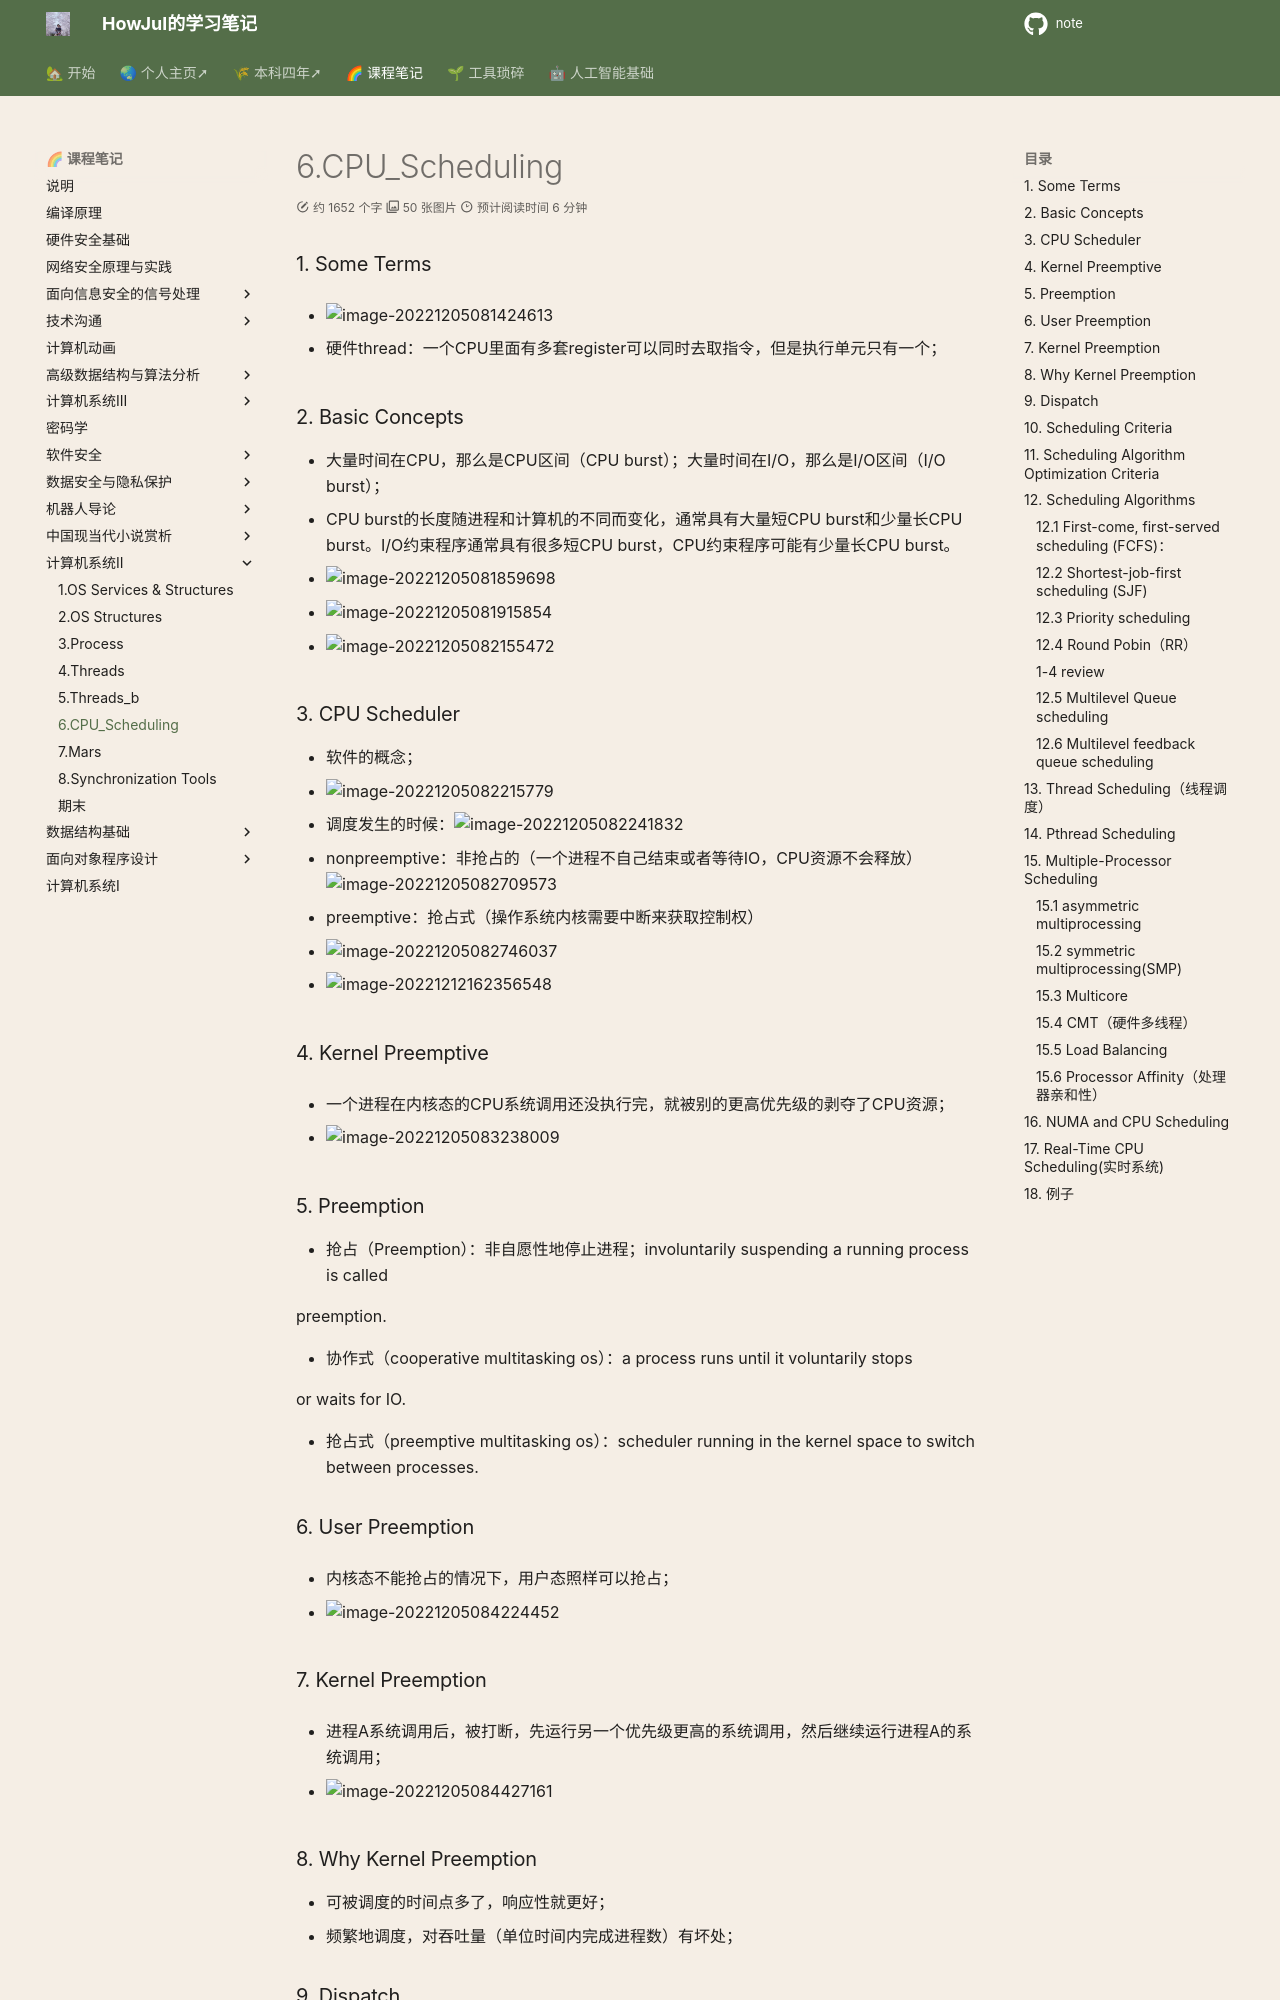

repository: howjul/note · page: 系统二/6. CPU_Scheduling(12.5、12.8、12.12)/index.html · generator: mkdocs

### 1. Some Terms
- ![image-20221205081424613](../img/test/202212050814160.png)

- 硬件thread：一个CPU里面有多套register可以同时去取指令，但是执行单元只有一个；

### 2. Basic Concepts
- 大量时间在CPU，那么是CPU区间（CPU burst）；大量时间在I/O，那么是I/O区间（I/O burst）；
- CPU burst的长度随进程和计算机的不同而变化，通常具有大量短CPU burst和少量长CPU burst。I/O约束程序通常具有很多短CPU burst，CPU约束程序可能有少量长CPU burst。
- ![image-20221205081859698](../img/test/202212050818734.png)

- ![image-20221205081915854](../img/test/202212050819868.png)

- ![image-20221205082155472](../img/test/202212050821488.png)

### 3. CPU Scheduler

- 软件的概念；
- ![image-20221205082215779](../img/test/202212050822802.png)

- 调度发生的时候：![image-20221205082241832](../img/test/202212050822852.png)

- nonpreemptive：非抢占的（一个进程不自己结束或者等待IO，CPU资源不会释放）![image-20221205082709573](../img/test/202212050827602.png)

- preemptive：抢占式（操作系统内核需要中断来获取控制权）

- ![image-20221205082746037](../img/test/202212050827060.png)

- ![image-20221212162356548](../img/test/202212121623641.png)

### 4. Kernel Preemptive

- 一个进程在内核态的CPU系统调用还没执行完，就被别的更高优先级的剥夺了CPU资源；

- ![image-20221205083238009](../img/test/202212050832027.png)

### 5. Preemption

- 抢占（Preemption）：非自愿性地停止进程；involuntarily suspending a running process is called 

  preemption. 

- 协作式（cooperative multitasking os）：a process runs until it voluntarily stops 

  or waits for IO. 

- 抢占式（preemptive multitasking os）：scheduler running in the kernel space to switch between processes. 

### 6. User Preemption

- 内核态不能抢占的情况下，用户态照样可以抢占；

- ![image-20221205084224452](../img/test/202212050842491.png)

### 7. Kernel Preemption

- 进程A系统调用后，被打断，先运行另一个优先级更高的系统调用，然后继续运行进程A的系统调用；

- ![image-20221205084427161](../img/test/202212050844181.png)

### 8. Why Kernel Preemption

- 可被调度的时间点多了，响应性就更好；
- 频繁地调度，对吞吐量（单位时间内完成进程数）有坏处；

### 9. Dispatch

- 调度时候，做CPU控制权的切换；

- ![image-20221212162420632](../img/test/202212121624656.png)

- ![image-20221205085900904](../img/test/202212050859929.png)
